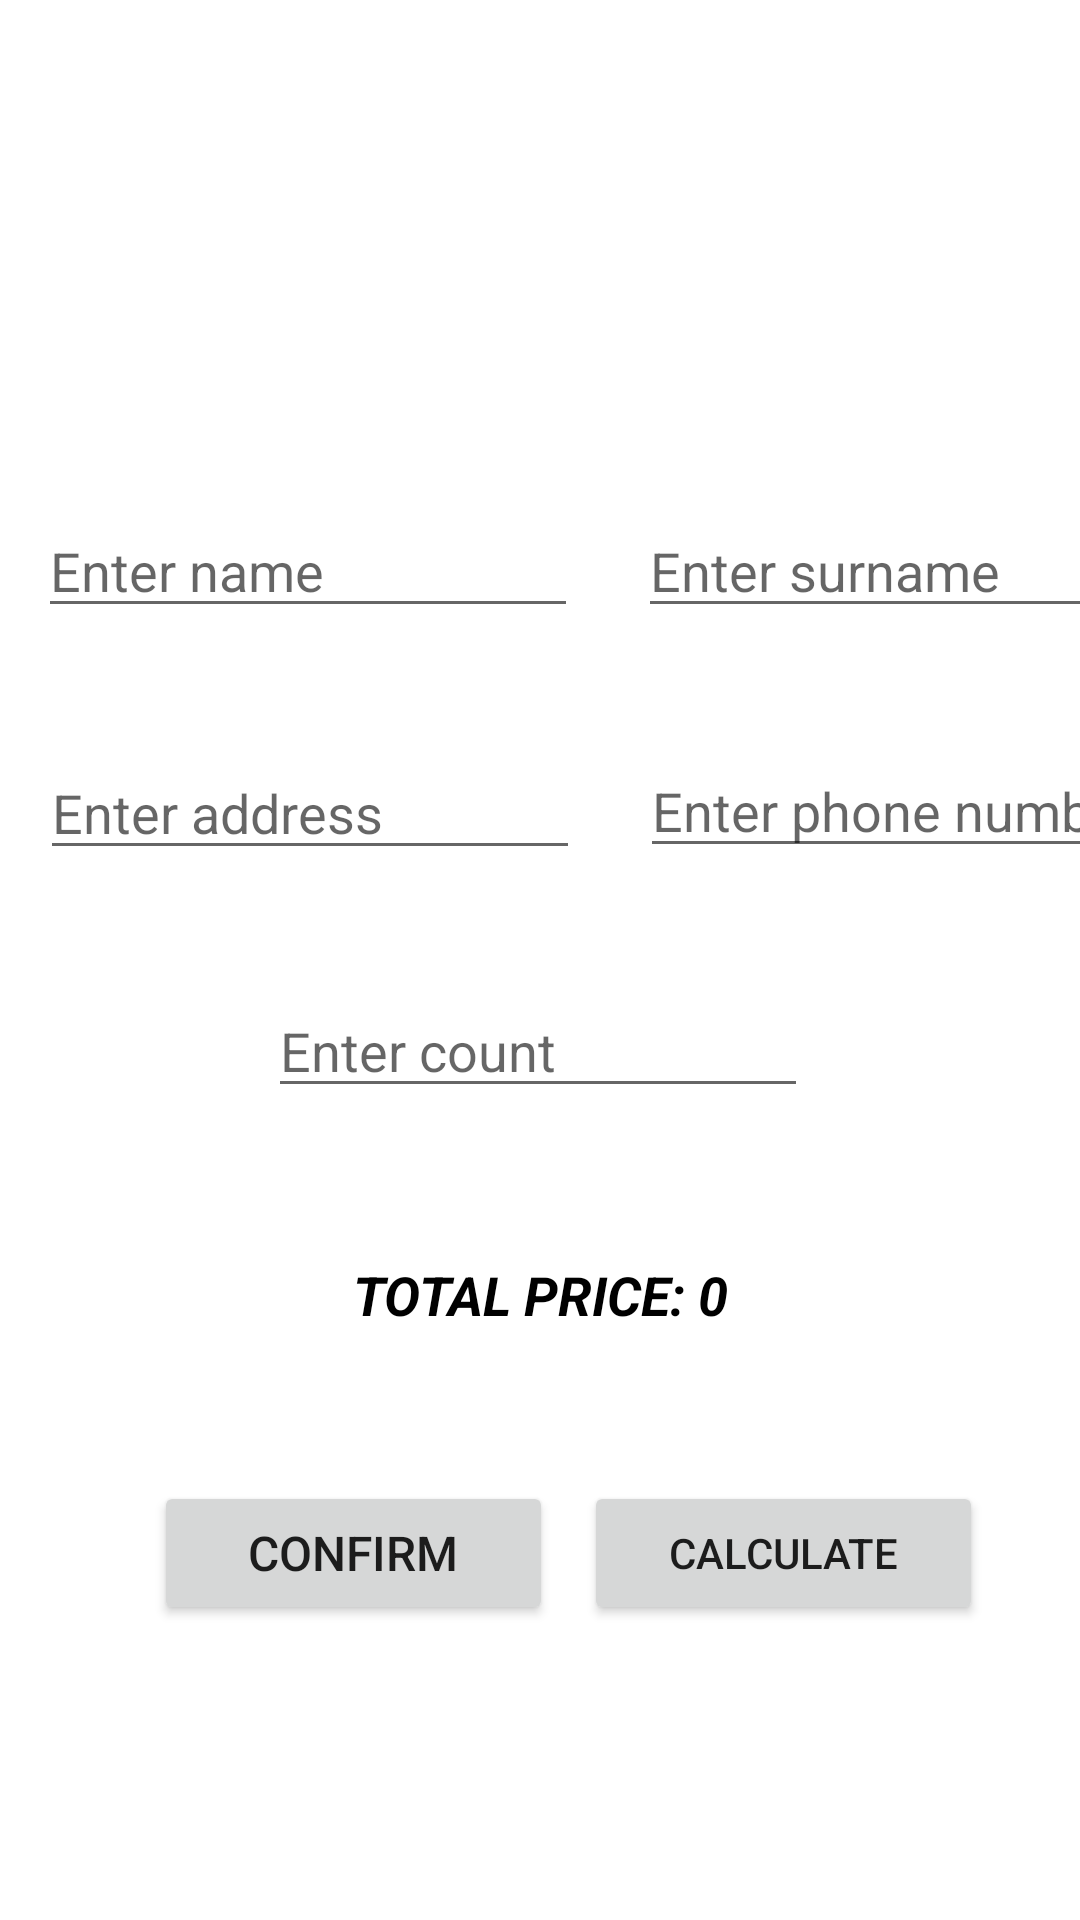

Reconstruct the res/layout file that produces this screen, plus the resources it refers to.
<!-- AndroidManifest.xml: application theme Theme.DryApp -->
<!-- res/layout/fragment_appointment_f_panel.xml -->
<?xml version="1.0" encoding="utf-8"?>
<androidx.constraintlayout.widget.ConstraintLayout
    xmlns:android="http://schemas.android.com/apk/res/android"
    xmlns:app="http://schemas.android.com/apk/res-auto"
    xmlns:tools="http://schemas.android.com/tools"
    android:layout_width="match_parent"
    android:layout_height="match_parent"
    tools:context=".user.AppointmentFPanel"
    >

    <EditText
        android:id="@+id/addressText2"
        android:layout_width="180dp"
        android:layout_height="40dp"
        android:layout_marginStart="5dp"
        android:layout_marginTop="33dp"
        android:ems="10"
        android:hint="Enter address"
        android:inputType="textPersonName"
        app:layout_constraintBottom_toBottomOf="parent"
        app:layout_constraintEnd_toEndOf="parent"
        app:layout_constraintHorizontal_bias="0.048"
        app:layout_constraintStart_toStartOf="parent"
        app:layout_constraintTop_toBottomOf="@+id/nameText2"
        app:layout_constraintVertical_bias="0.021" />

    <EditText
        android:id="@+id/countText2"
        android:layout_width="180dp"
        android:layout_height="40dp"
        android:layout_marginTop="40dp"
        android:ems="10"
        android:hint="Enter count"
        android:inputType="number"
        app:layout_constraintBottom_toBottomOf="parent"
        app:layout_constraintEnd_toEndOf="parent"
        app:layout_constraintHorizontal_bias="0.497"
        app:layout_constraintStart_toStartOf="parent"
        app:layout_constraintTop_toBottomOf="@+id/phoneNumber2"
        app:layout_constraintVertical_bias="0.0" />

    <Button
        android:id="@+id/confirmButton2"
        android:layout_width="133dp"
        android:layout_height="48dp"
        android:layout_marginTop="50dp"
        android:onClick="confirmButton2"
        android:text="Confirm"
        android:textSize="16sp"
        app:layout_constraintBottom_toBottomOf="parent"
        app:layout_constraintEnd_toEndOf="parent"
        app:layout_constraintHorizontal_bias="0.226"
        app:layout_constraintStart_toStartOf="parent"
        app:layout_constraintTop_toBottomOf="@+id/totalPrice2"
        app:layout_constraintVertical_bias="0.0" />

    <TextView
        android:id="@+id/totalPrice2"
        android:layout_width="wrap_content"
        android:layout_height="wrap_content"
        android:layout_marginTop="50dp"
        android:text="Total Price: 0"
        android:textAlignment="center"
        android:textAllCaps="true"
        android:textColor="#000000"
        android:textSize="18sp"
        android:textStyle="bold|italic"
        app:layout_constraintBottom_toBottomOf="parent"
        app:layout_constraintEnd_toEndOf="parent"
        app:layout_constraintStart_toStartOf="parent"
        app:layout_constraintTop_toBottomOf="@+id/countText2"
        app:layout_constraintVertical_bias="0.0" />

    <EditText
        android:id="@+id/nameText2"
        android:layout_width="180dp"
        android:layout_height="40dp"
        android:layout_marginStart="5dp"
        android:ems="10"
        android:hint="Enter name"
        android:inputType="textPersonName"
        app:layout_constraintBottom_toBottomOf="parent"
        app:layout_constraintEnd_toEndOf="parent"
        app:layout_constraintHorizontal_bias="0.044"
        app:layout_constraintStart_toStartOf="parent"
        app:layout_constraintTop_toTopOf="parent"
        app:layout_constraintVertical_bias="0.282" />

    <EditText
        android:id="@+id/surnameText2"
        android:layout_width="180dp"
        android:layout_height="40dp"
        android:layout_marginStart="20dp"
        android:layout_marginEnd="5dp"
        android:ems="10"
        android:hint="Enter surname"
        android:inputType="textPersonName"
        app:layout_constraintBottom_toBottomOf="parent"
        app:layout_constraintEnd_toEndOf="parent"
        app:layout_constraintHorizontal_bias="0.0"
        app:layout_constraintStart_toEndOf="@+id/nameText2"
        app:layout_constraintTop_toTopOf="parent"
        app:layout_constraintVertical_bias="0.282" />

    <EditText
        android:id="@+id/phoneNumber2"
        android:layout_width="180dp"
        android:layout_height="40dp"
        android:layout_marginStart="20dp"
        android:layout_marginTop="40dp"
        android:layout_marginEnd="5dp"
        android:ems="10"
        android:hint="Enter phone number"
        android:inputType="number"
        app:layout_constraintBottom_toBottomOf="parent"
        app:layout_constraintEnd_toEndOf="parent"
        app:layout_constraintHorizontal_bias="0.0"
        app:layout_constraintStart_toEndOf="@+id/addressText2"
        app:layout_constraintTop_toBottomOf="@+id/surnameText2"
        app:layout_constraintVertical_bias="0.0" />

    <Button
        android:id="@+id/calculateButton2"
        android:layout_width="133dp"
        android:layout_height="48dp"
        android:layout_marginTop="50dp"
        android:onClick="calculateButton2"
        android:text="Calculate"
        app:layout_constraintBottom_toBottomOf="parent"
        app:layout_constraintEnd_toEndOf="parent"
        app:layout_constraintHorizontal_bias="0.243"
        app:layout_constraintStart_toEndOf="@+id/confirmButton2"
        app:layout_constraintTop_toBottomOf="@+id/totalPrice2"
        app:layout_constraintVertical_bias="0.0" />
</androidx.constraintlayout.widget.ConstraintLayout>
<!-- resources referenced by this layout -->
<resources>
  <style name="Theme.DryApp" parent="Theme.MaterialComponents.DayNight.DarkActionBar">
          
          <item name="colorPrimary">@color/purple_500</item>
          <item name="colorPrimaryVariant">@color/purple_700</item>
          <item name="colorOnPrimary">@color/white</item>
          
          <item name="colorSecondary">@color/teal_200</item>
          <item name="colorSecondaryVariant">@color/teal_700</item>
          <item name="colorOnSecondary">@color/black</item>
          
          <item name="android:statusBarColor" tools:targetApi="l">?attr/colorPrimaryVariant</item>
          
      </style>
  <!-- not gathered from this repository: default colours our renderer supplied (Android Studio template values) -->
  <color name="purple_500">#FF6200EE</color>
  <color name="purple_700">#FF3700B3</color>
  <color name="teal_200">#FF03DAC5</color>
  <color name="teal_700">#FF018786</color>
  <color name="black">#FF000000</color>
  <color name="white">#FFFFFFFF</color>
</resources>
